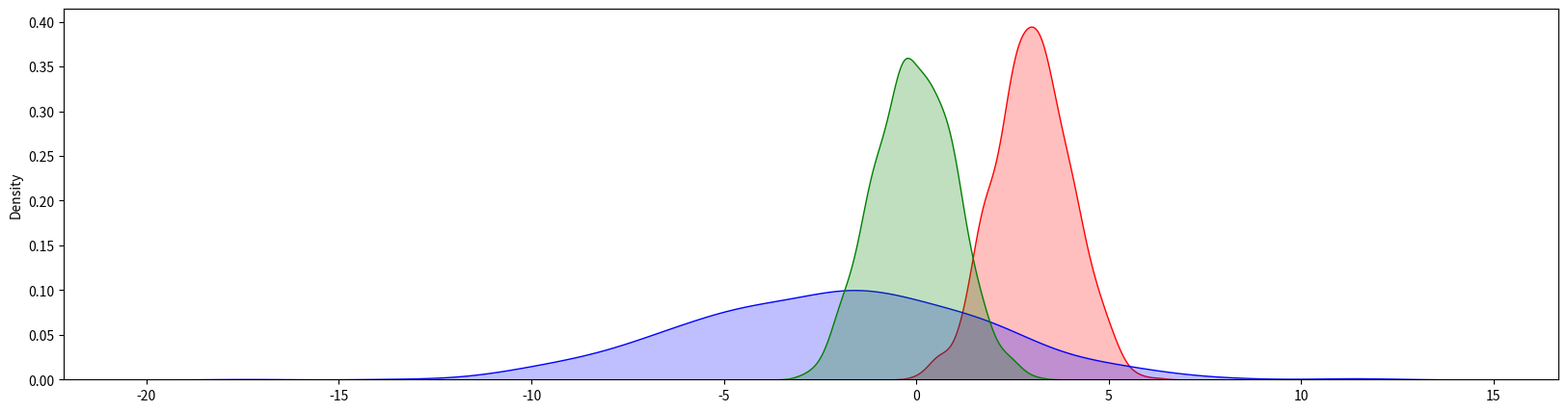

This chart was generated by the following Python code:

## https://blog.naver.com/breezehome50/222324249905
import numpy as np
import seaborn as sns
import matplotlib.pyplot as plt

rand1 = np.random.randn(1000) + 3.0
rand2 = 4.0 * np.random.randn(800) - 2.0
rand3 = np.random.randn(1000)

plt.figure(figsize = (20,5))
sns.kdeplot(data=rand1, color="red", fill = True)
sns.kdeplot(data=rand2, color="blue", fill = True)
sns.kdeplot(data=rand3, color="green", fill = True)

plt.show()

####################################################################
## One-Sample T-Test : 특정 집단의 평균이 N임을 테스트
from scipy import stats
## H0: mean = 3(귀무가설), H1: Mean != 3(대립가설)
print(f"mean:{np.mean(rand1)}") ## mean:2.993582369815334
t_stat, p_val = stats.ttest_1samp(rand1, 3)                 ## 귀무가설을 기술
print(f"t-statistics: {t_stat}, p-value: {p_val}")
# p-value: 0.5743600327426581 이므로 P<0.05이면 H1을 채택,
# 하지만 아니므로 H0을 채택하게됨
# 즉 평균이 3이라고 할수 있음. 실제로도 평균은 3임

####################################################################
## One-Sample T-Test : 특정 집단의 평균이 N보다 크다(작다)를 테스트
## H0: mean > 3(귀무가설), H1: Mean !> 3(대립가설)
t_stat, p_val = stats.ttest_1samp(rand1, 3, alternative = "greater") ## 여기에 대립가설을 기술!?
print(f"t-statistics: {t_stat}, p-value: {p_val}")
## p-value: 0.6217175036955089 이므로 H0를 기각하지 못함
## 평균이 3보다 크다고 할수도 있음

## 아래는 5보다 크다! 라고 한다면?
## H0: mean !> 5(귀무가설), H1: Mean > 5(대립가설)
t_stat, p_val = stats.ttest_1samp(rand1, 5, alternative = "greater") ## 여기에 대립가설을 기술!
print(f"t-statistics: {t_stat}, p-value: {p_val}")
## p-value: 1.0이라면 평균이 5보다 크지 않다(귀무가설) 채택

## H0: mean !> 2(귀무가설), H1: Mean > 2(대립가설)
t_stat, p_val = stats.ttest_1samp(rand1, 2, alternative = "greater") ## 여기에 대립가설을 기술!
print(f"t-statistics: {t_stat}, p-value: {p_val}")
## p-value: 5.051172886648245e-156이라면 평균이 2보다 크다(대립가설 채택)


####################################################################
## One-Sample T-Test : 두 표본 집단의 평균이 같은지 평가

print(f"rand1 - mean:{np.mean(rand1)}") ## mean:2.9674869361216873
print(f"rand2 - mean:{np.mean(rand2)}") ## mean:-1.927478424341723

## H0: mean1 = mean2(귀무가설), H1: Mean1 != Mean2(대립가설)
## 두 Group의 분산이 같다라고 전제하고 있음 "equal_var=True"
## 양측 검정 수행
t_stat, p_val = stats.ttest_ind(rand1, rand2, equal_var = True, alternative = "two-sided") ## 여기에 대립가설을 기술!
print(f"t-statistics: {t_stat}, p-value: {p_val}")
# p-value: 4.39615035016493e-229가 0.05보다 작기 때문에 두 집단간의 평균이 다르다고 판단

#####################################
## 두 집단간의 평균이 N만큼 차이가 나는지 검정
mean1 = np.mean(rand1)
mean2 = np.mean(rand2)
print(f"rand1 - mean:{mean1}") ## mean:2.9674869361216873
print(f"rand2 - mean:{mean2}") ## mean:-1.927478424341723

t_stat, p_val = stats.ttest_ind(rand1, rand2+(mean1-mean2), equal_var = True, alternative = "two-sided") ## 여기에 대립가설을 기술!
print(f"t-statistics: {t_stat}, p-value: {p_val}")
## 분산이 서로 다름에도 p-value: 0.9999999999999973 이렇게 나와서 두 집단은 동일하다고 판단함 -> 이래도 되나?

print(f"rand1 - stdev:{np.std(rand1)}") ## mean:2.9674869361216873
print(f"rand2 - stdev:{np.std(rand2)}") ## mean:-1.927478424341723
## Equal_var = False로 설정
t_stat, p_val = stats.ttest_ind(rand1, rand2+(mean1-mean2), equal_var = False, alternative = "two-sided") ## 여기에 대립가설을 기술!
print(f"t-statistics: {t_stat}, p-value: {p_val}")
## 그럼에도 p-value: 0.9999999999999977 두개의 평균은 동일하다고 나옴
